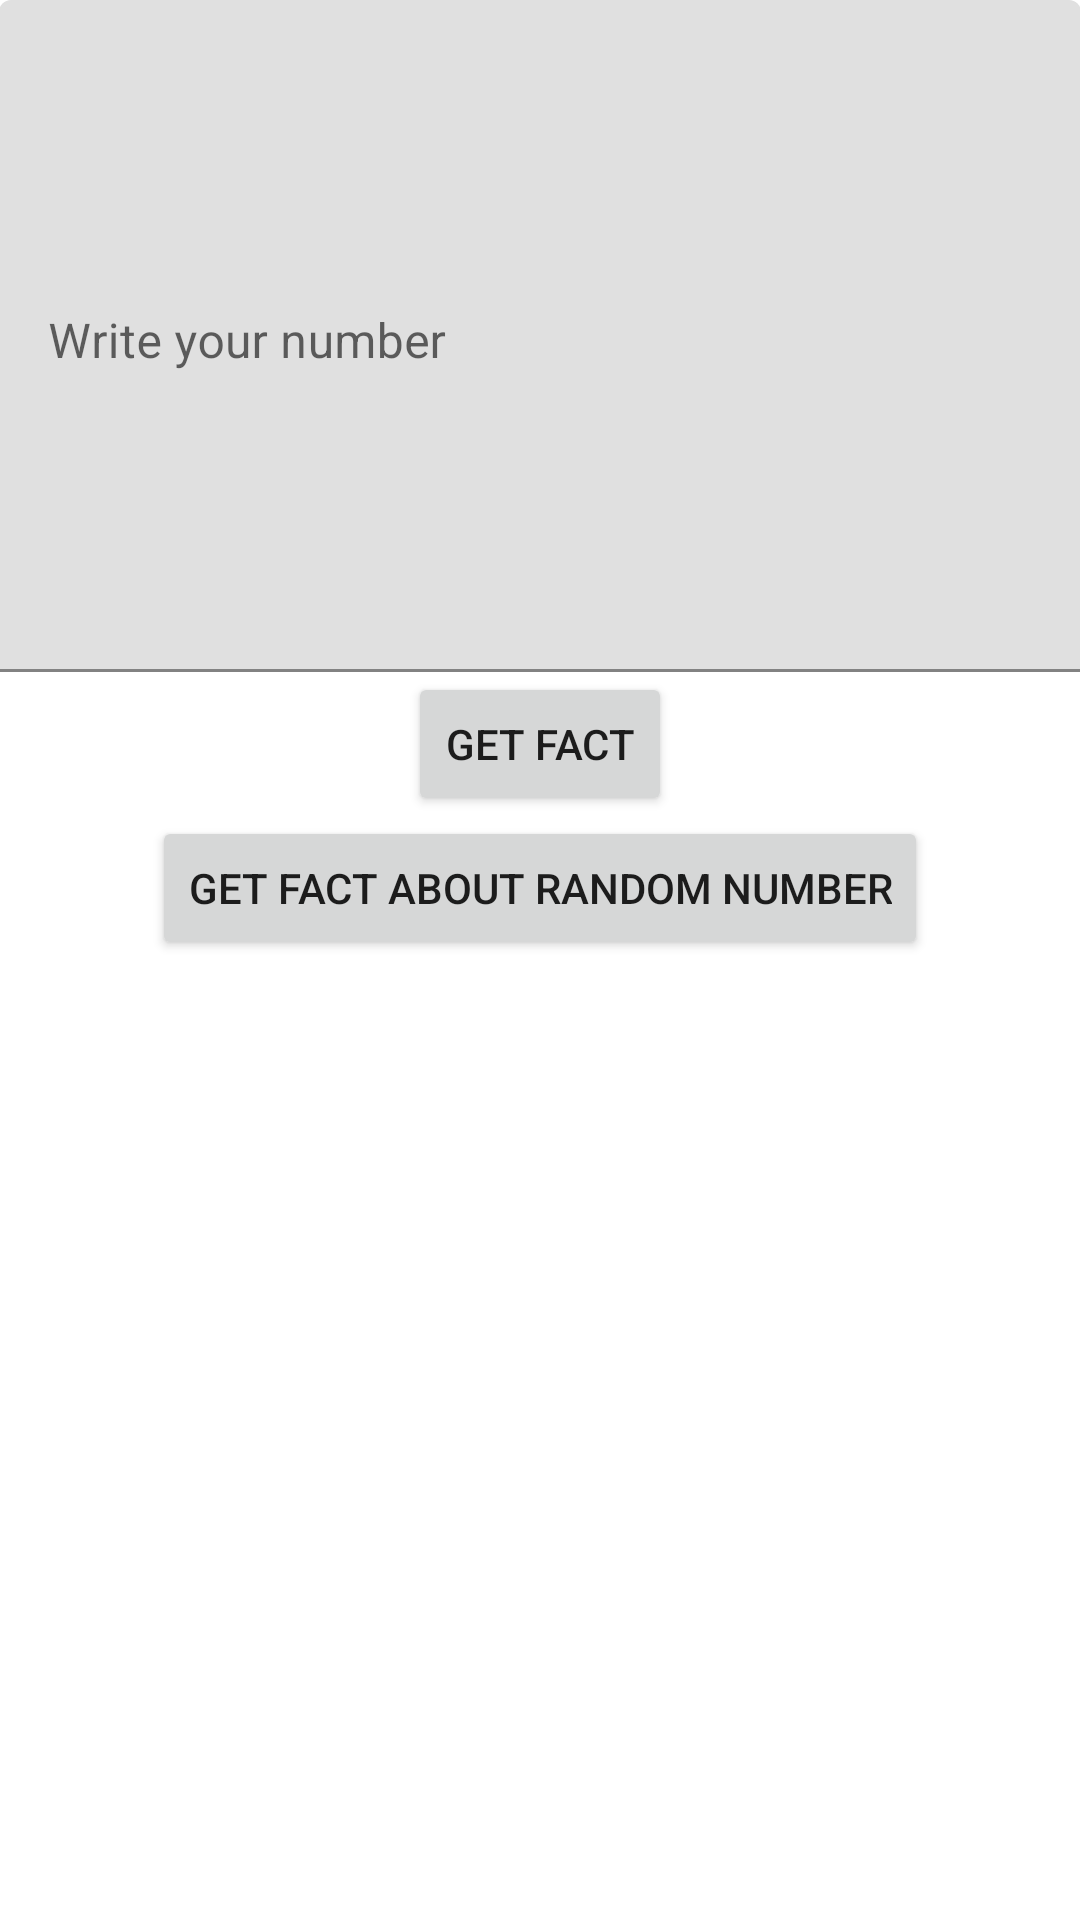

Here is an Android app screen rendered from its layout file. Give the layout XML and the strings, colors and styles it references.
<!-- AndroidManifest.xml: application theme Theme.TestTaskMornhouse -->
<!-- res/layout/fragment_main_screen.xml -->
<?xml version="1.0" encoding="utf-8"?>
<androidx.constraintlayout.widget.ConstraintLayout xmlns:android="http://schemas.android.com/apk/res/android"
    xmlns:app="http://schemas.android.com/apk/res-auto"
    xmlns:tools="http://schemas.android.com/tools"
    android:layout_width="match_parent"
    android:layout_height="match_parent"
    tools:context=".ui.mainscreen.MainScreenFragment">

    <com.google.android.material.textfield.TextInputLayout
        android:id="@+id/containerInputNumber"
        android:layout_width="0dp"
        android:layout_height="0dp"
        android:padding="@dimen/small_padding"
        app:layout_constraintBottom_toTopOf="@id/btnGetFact"
        app:layout_constraintEnd_toEndOf="parent"
        app:layout_constraintStart_toStartOf="parent"
        app:layout_constraintTop_toTopOf="parent">

        <EditText
            android:id="@+id/etInputNumber"
            android:layout_width="match_parent"
            android:layout_height="match_parent"
            android:gravity="top|left"
            android:hint="@string/main_screen_write_your_number"
            android:inputType="number" />

    </com.google.android.material.textfield.TextInputLayout>

    <Button
        android:id="@+id/btnGetFact"
        android:layout_width="wrap_content"
        android:layout_height="wrap_content"
        android:layout_marginBottom="@dimen/small_padding"
        android:text="@string/main_screen_get_fact"
        app:layout_constraintBottom_toTopOf="@id/btnRandomNumber"
        app:layout_constraintEnd_toEndOf="parent"
        app:layout_constraintStart_toStartOf="parent" />

    <Button
        android:id="@+id/btnRandomNumber"
        android:layout_width="wrap_content"
        android:layout_height="wrap_content"
        android:text="@string/main_screen_get_fact_random_number"
        app:layout_constraintBottom_toTopOf="@id/verticalGuideLine"
        app:layout_constraintEnd_toEndOf="parent"
        app:layout_constraintStart_toStartOf="parent" />

    <androidx.constraintlayout.widget.Guideline
        android:id="@+id/verticalGuideLine"
        android:layout_width="wrap_content"
        android:layout_height="1dp"
        android:orientation="horizontal"
        app:layout_constraintGuide_percent="0.5" />

    <androidx.recyclerview.widget.RecyclerView
        android:id="@+id/rvHistoryList"
        android:layout_width="0dp"
        android:layout_height="0dp"
        android:layout_margin="@dimen/small_padding"
        app:layoutManager="androidx.recyclerview.widget.LinearLayoutManager"
        app:layout_constraintBottom_toBottomOf="parent"
        app:layout_constraintEnd_toEndOf="parent"
        app:layout_constraintStart_toStartOf="parent"
        app:layout_constraintTop_toBottomOf="@id/verticalGuideLine"
        tools:itemCount="10" />


</androidx.constraintlayout.widget.ConstraintLayout>
<!-- resources referenced by this layout -->
<resources>
  <string name="main_screen_get_fact">Get fact</string>
  <string name="main_screen_get_fact_random_number">Get fact about random number</string>
  <string name="main_screen_write_your_number">Write your number</string>
  <style name="Theme.TestTaskMornhouse" parent="Theme.MaterialComponents.DayNight.DarkActionBar">
          
          <item name="colorPrimary">@color/purple_500</item>
          <item name="colorPrimaryVariant">@color/purple_700</item>
          <item name="colorOnPrimary">@color/white</item>
          
          <item name="colorSecondary">@color/teal_200</item>
          <item name="colorSecondaryVariant">@color/teal_700</item>
          <item name="colorOnSecondary">@color/black</item>
          
          <item name="android:statusBarColor">?attr/colorPrimaryVariant</item>
          
      </style>
  <!-- not gathered from this repository: default colours our renderer supplied (Android Studio template values) -->
  <color name="purple_500">#FF6200EE</color>
  <color name="purple_700">#FF3700B3</color>
  <color name="teal_200">#FF03DAC5</color>
  <color name="teal_700">#FF018786</color>
  <color name="black">#FF000000</color>
  <color name="white">#FFFFFFFF</color>
</resources>
